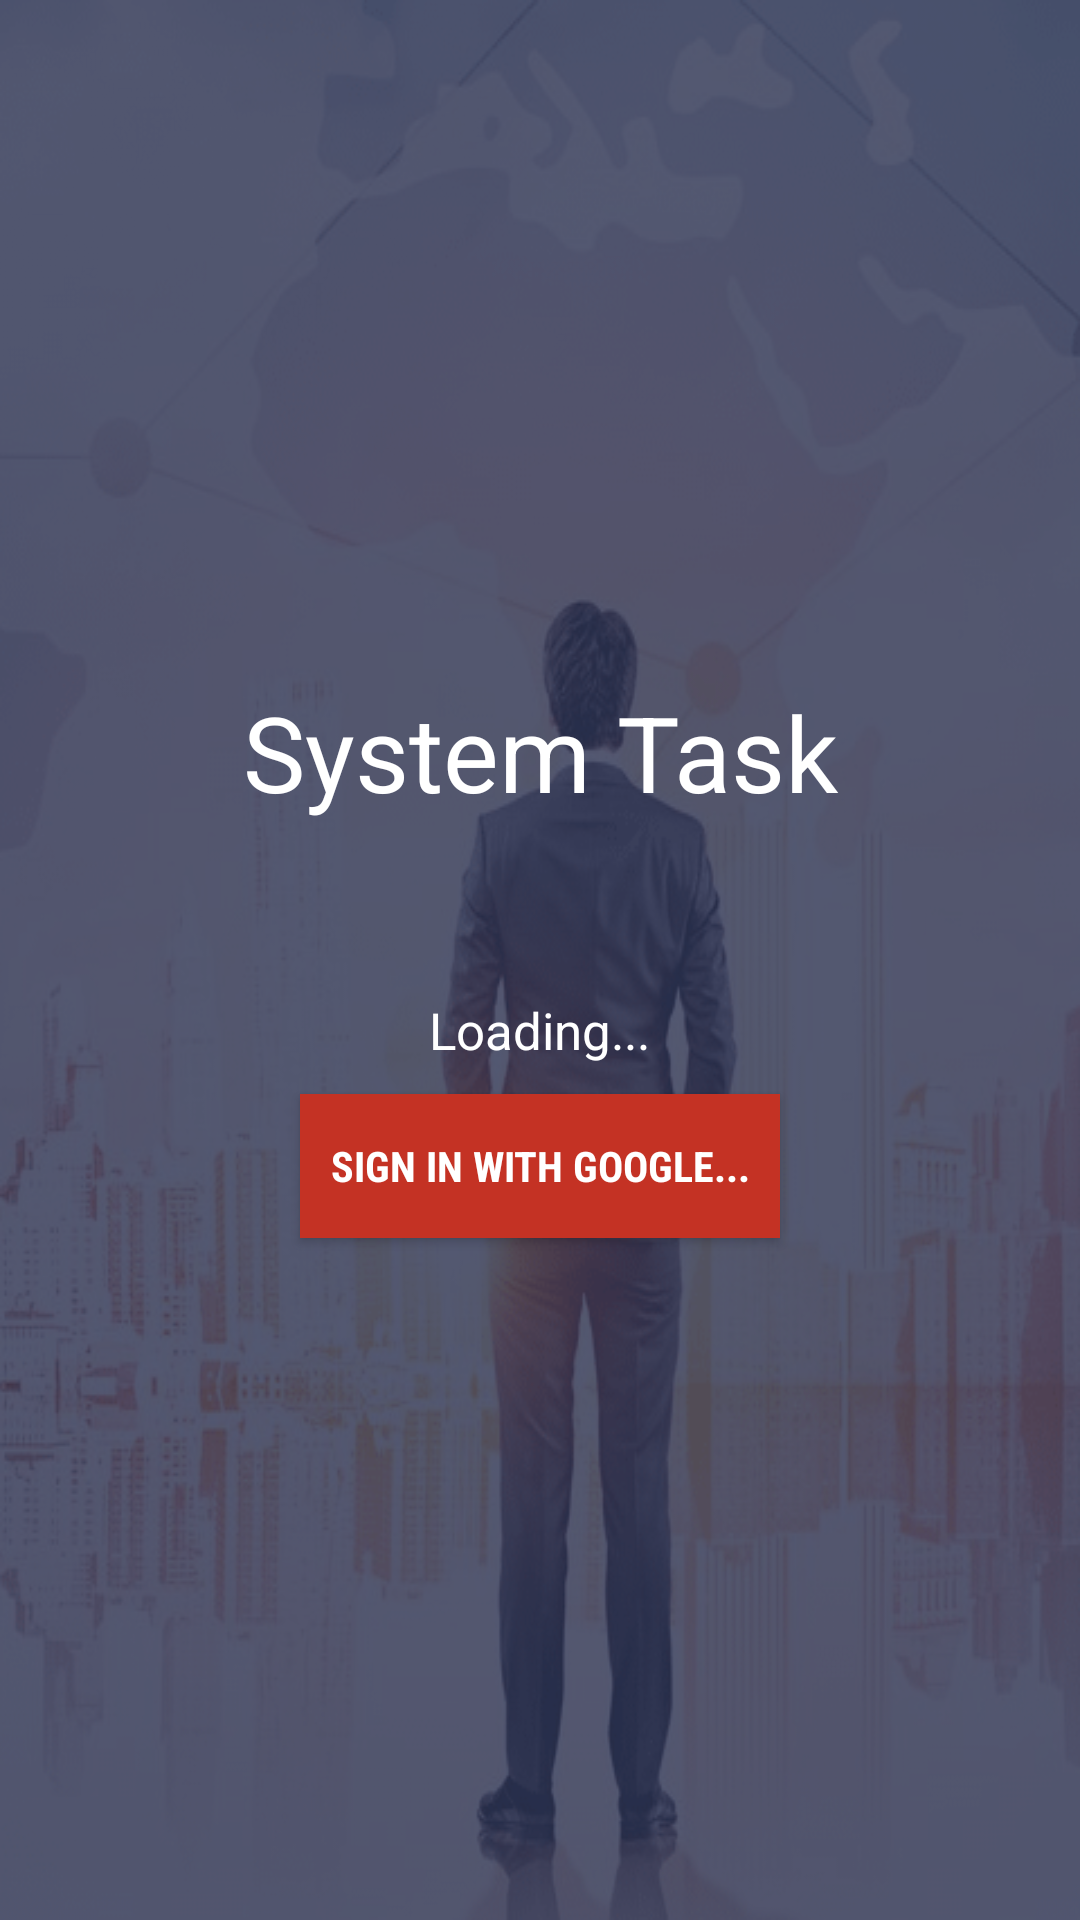

Layout XML and referenced resources for this Android screen:
<!-- AndroidManifest.xml: application theme AppTheme -->
<!-- res/layout/activity_splash_screen.xml -->
<?xml version="1.0" encoding="utf-8"?>
<RelativeLayout xmlns:android="http://schemas.android.com/apk/res/android"
    xmlns:app="http://schemas.android.com/apk/res-auto"
    xmlns:tools="http://schemas.android.com/tools"
    android:layout_width="match_parent"
    android:layout_height="match_parent"
    android:background="@drawable/bg_splash"
    >
    <LinearLayout
        android:layout_width="match_parent"
        android:layout_height="match_parent"
        android:background="@color/colorPrimaryTrans"
        android:gravity="center"
        android:orientation="vertical">

        <TextView
            android:layout_width="match_parent"
            android:layout_height="wrap_content"

            android:gravity="center"
            android:text="@string/app_name"
            android:textColor="@color/colorWhite"
            android:textSize="@dimen/app_title_size" />

        <ProgressBar
            android:id="@+id/progress"
            android:layout_width="wrap_content"
            android:layout_height="wrap_content"
            android:layout_gravity="center"/>
        <TextView
            android:id="@+id/tvMsg"
            android:layout_width="wrap_content"
            android:layout_height="wrap_content"
            android:padding="@dimen/dp10"
            android:text="@string/loading"
            android:textSize="@dimen/text1"

            android:textColor="@color/colorWhite"/>

        <Button
            android:id="@+id/btnSignIn"
            android:layout_width="wrap_content"
            android:layout_height="wrap_content"
            android:padding="@dimen/dp10"
            android:fontFamily="sans-serif-condensed"
            android:textStyle="bold"
            android:background="@color/colorRed"
            android:textColor="@color/colorWhite"
            android:text="@string/google_signin"/>

    </LinearLayout>




</RelativeLayout>
<!-- resources referenced by this layout -->
<resources>
  <color name="colorPrimaryTrans">#CC282f4e</color>
  <color name="colorRed">#c43224</color>
  <color name="colorWhite">#ffffff</color>
  <dimen name="app_title_size">35sp</dimen>
  <dimen name="dp10">10dp</dimen>
  <dimen name="text1">17sp</dimen>
  <!-- drawable bg_splash: png bitmap (drawable, 156457 bytes) -->
  <string name="app_name">System Task</string>
  <string name="google_signin">Sign in with google...</string>
  <string name="loading">Loading...</string>
  <style name="AppTheme" parent="Theme.AppCompat.Light.DarkActionBar">
          
          <item name="colorPrimary">@color/colorPrimary</item>
          <item name="colorPrimaryDark">@color/colorPrimaryDark</item>
          <item name="colorAccent">@color/colorAccent</item>
      </style>
  <color name="colorPrimary">#282f4e</color>
  <color name="colorPrimaryDark">#282f4e</color>
  <color name="colorAccent">#4488c4</color>
</resources>
